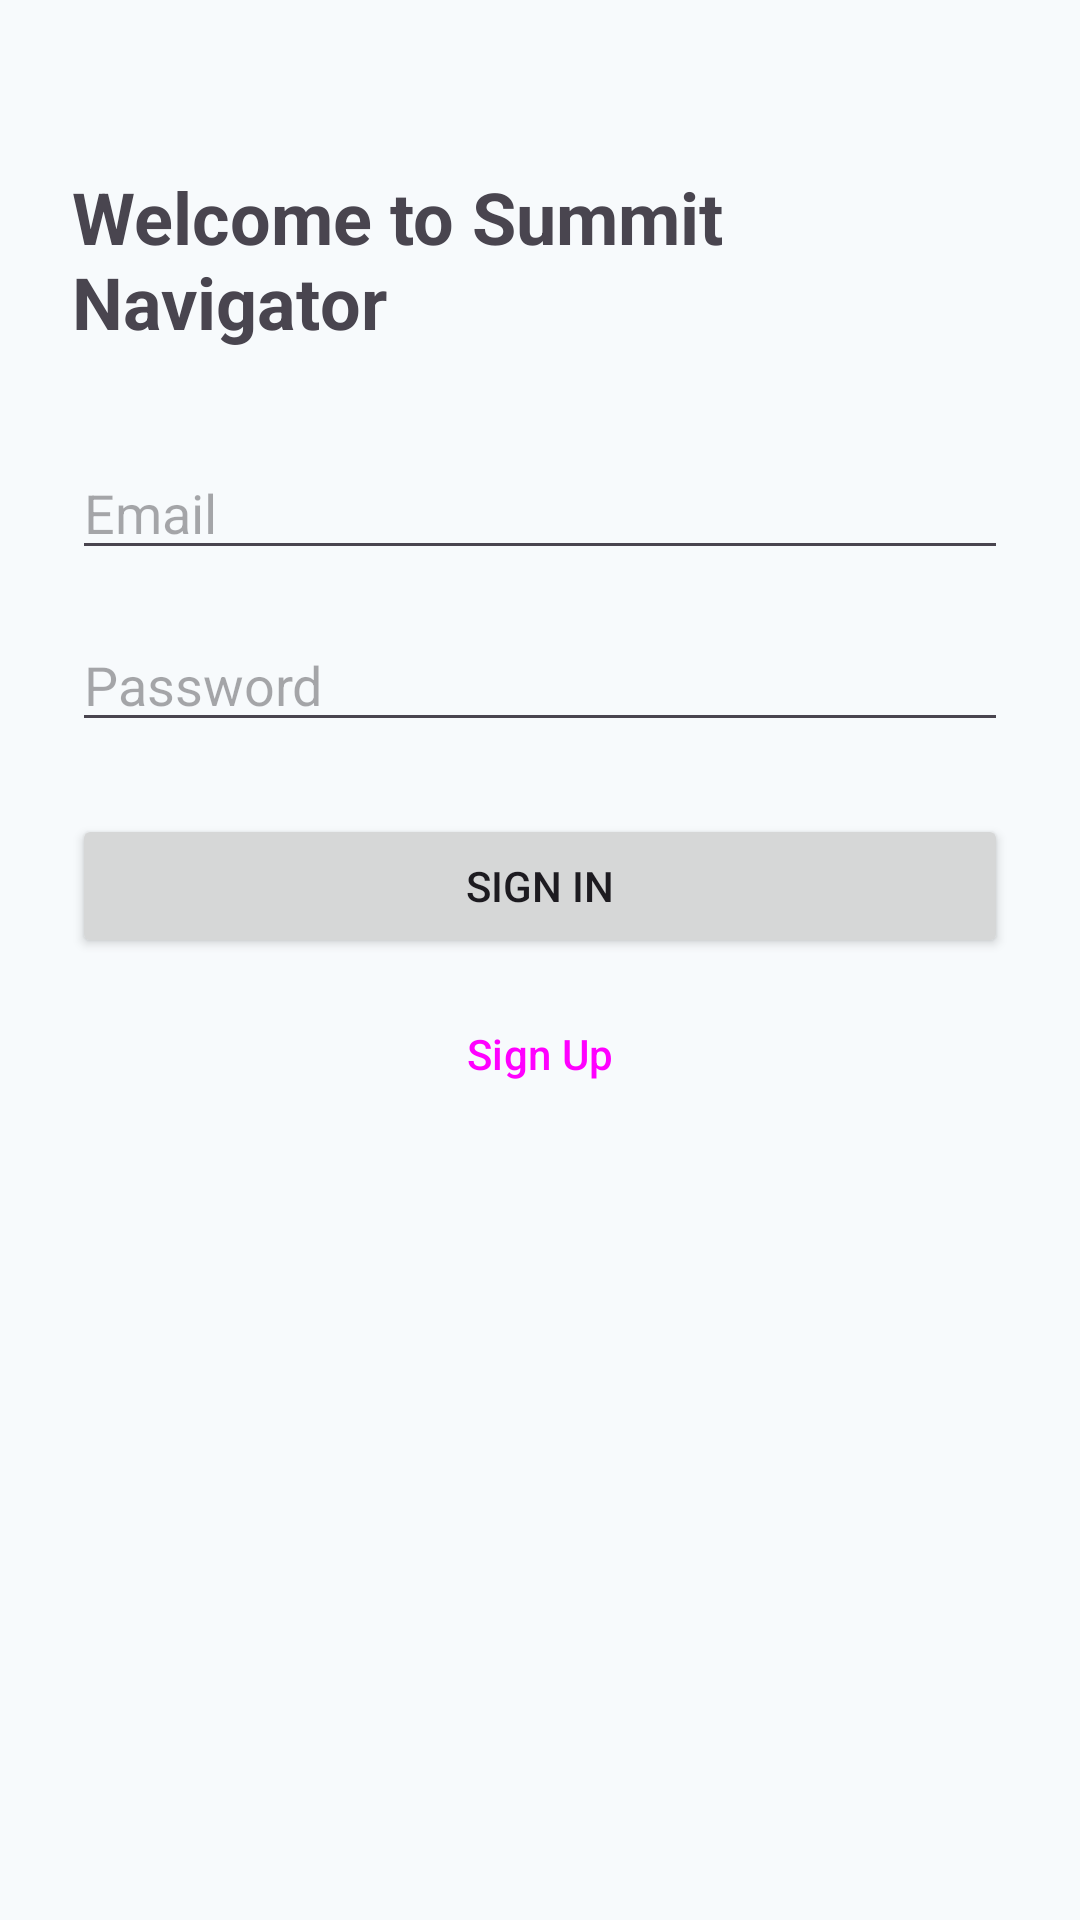

Layout XML and referenced resources for this Android screen:
<!-- AndroidManifest.xml: application theme Theme.SummitNavigator -->
<!-- res/layout/fragment_auth.xml -->
<?xml version="1.0" encoding="utf-8"?>
<androidx.constraintlayout.widget.ConstraintLayout xmlns:android="http://schemas.android.com/apk/res/android"
    xmlns:app="http://schemas.android.com/apk/res-auto"
    android:layout_width="match_parent"
    android:layout_height="match_parent"
    android:padding="24dp">

    <TextView
        android:id="@+id/text_auth_title"
        android:layout_width="wrap_content"
        android:layout_height="wrap_content"
        android:text="Welcome to Summit Navigator"
        android:textSize="24sp"
        android:textStyle="bold"
        app:layout_constraintTop_toTopOf="parent"
        app:layout_constraintStart_toStartOf="parent"
        app:layout_constraintEnd_toEndOf="parent"
        android:layout_marginTop="32dp" />

    <EditText
        android:id="@+id/edit_email"
        android:layout_width="0dp"
        android:layout_height="wrap_content"
        android:hint="@string/prompt_email"
        android:inputType="textEmailAddress"
        app:layout_constraintTop_toBottomOf="@id/text_auth_title"
        app:layout_constraintStart_toStartOf="parent"
        app:layout_constraintEnd_toEndOf="parent"
        android:layout_marginTop="32dp" />

    <EditText
        android:id="@+id/edit_password"
        android:layout_width="0dp"
        android:layout_height="wrap_content"
        android:hint="@string/prompt_password"
        android:inputType="textPassword"
        app:layout_constraintTop_toBottomOf="@id/edit_email"
        app:layout_constraintStart_toStartOf="parent"
        app:layout_constraintEnd_toEndOf="parent"
        android:layout_marginTop="16dp" />

    <Button
        android:id="@+id/btn_sign_in"
        android:layout_width="0dp"
        android:layout_height="wrap_content"
        android:text="@string/action_sign_in"
        app:layout_constraintTop_toBottomOf="@id/edit_password"
        app:layout_constraintStart_toStartOf="parent"
        app:layout_constraintEnd_toEndOf="parent"
        android:layout_marginTop="24dp" />

    <Button
        android:id="@+id/btn_sign_up"
        style="?attr/materialButtonOutlinedStyle"
        android:layout_width="0dp"
        android:layout_height="wrap_content"
        android:text="@string/action_sign_up"
        app:layout_constraintTop_toBottomOf="@id/btn_sign_in"
        app:layout_constraintStart_toStartOf="parent"
        app:layout_constraintEnd_toEndOf="parent"
        android:layout_marginTop="8dp" />

    <ProgressBar
        android:id="@+id/progress_auth"
        android:layout_width="wrap_content"
        android:layout_height="wrap_content"
        android:visibility="gone"
        app:layout_constraintTop_toBottomOf="@id/btn_sign_up"
        app:layout_constraintStart_toStartOf="parent"
        app:layout_constraintEnd_toEndOf="parent"
        android:layout_marginTop="16dp" />

</androidx.constraintlayout.widget.ConstraintLayout>
<!-- resources referenced by this layout -->
<resources>
  <string name="action_sign_in">Sign In</string>
  <string name="action_sign_up">Sign Up</string>
  <string name="prompt_email">Email</string>
  <string name="prompt_password">Password</string>
  <style name="Theme.SummitNavigator" parent="Theme.Material3.DayNight.NoActionBar">
          <item name="colorPrimary">@color/primary</item>
          <item name="colorSecondary">@color/secondary</item>
          <item name="android:windowBackground">@color/background</item>
      </style>
  <color name="primary">#1A365D</color>
  <color name="secondary">#D69E2E</color>
  <color name="background">#F7FAFC</color>
</resources>
